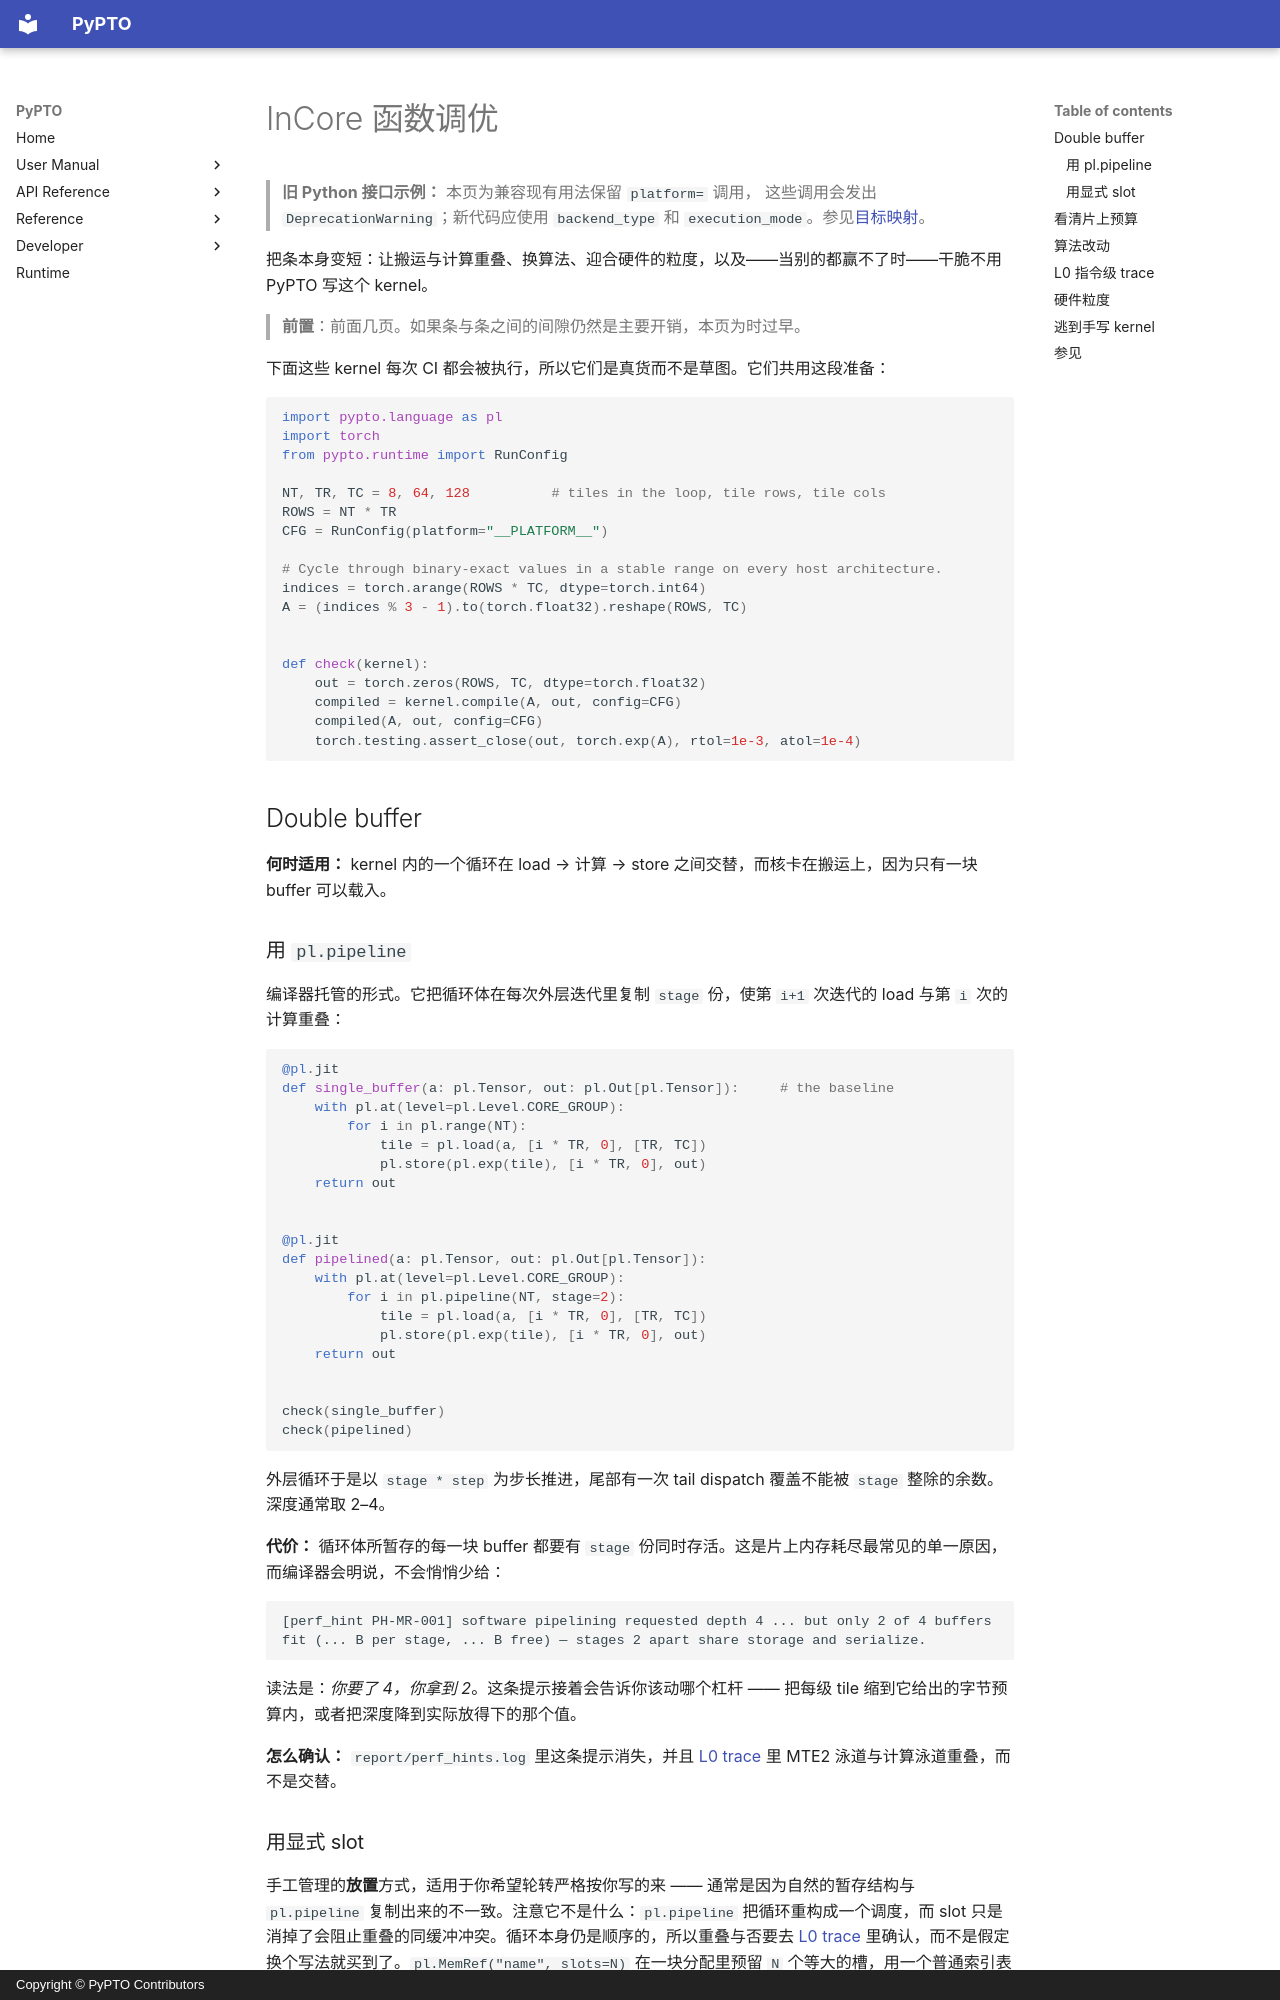

repository: hw-native-sys/pypto · page: zh/user/performance/04-incore/index.html · generator: mkdocs · copyright: Copyright © PyPTO Contributors

# InCore 函数调优

> **旧 Python 接口示例：** 本页为兼容现有用法保留 `platform=` 调用，
> 这些调用会发出 `DeprecationWarning`；新代码应使用 `backend_type` 和
> `execution_mode`。参见[目标映射](../../dev/08-entry-points.md#迁移旧-platform-示例)。

把条本身变短：让搬运与计算重叠、换算法、迎合硬件的粒度，以及——当别的都赢不了时——干脆不用 PyPTO 写这个 kernel。

> **前置**：前面几页。如果条与条之间的间隙仍然是主要开销，本页为时过早。

下面这些 kernel 每次 CI 都会被执行，所以它们是真货而不是草图。它们共用这段准备：

<!-- doctest: setup -->
```python
import pypto.language as pl
import torch
from pypto.runtime import RunConfig

NT, TR, TC = 8, 64, 128          # tiles in the loop, tile rows, tile cols
ROWS = NT * TR
CFG = RunConfig(platform="__PLATFORM__")

# Cycle through binary-exact values in a stable range on every host architecture.
indices = torch.arange(ROWS * TC, dtype=torch.int64)
A = (indices % 3 - 1).to(torch.float32).reshape(ROWS, TC)


def check(kernel):
    out = torch.zeros(ROWS, TC, dtype=torch.float32)
    compiled = kernel.compile(A, out, config=CFG)
    compiled(A, out, config=CFG)
    torch.testing.assert_close(out, torch.exp(A), rtol=1e-3, atol=1e-4)
```

## Double buffer

**何时适用：** kernel 内的一个循环在 load → 计算 → store 之间交替，而核卡在搬运上，因为只有一块 buffer 可以载入。

### 用 `pl.pipeline`

编译器托管的形式。它把循环体在每次外层迭代里复制 `stage` 份，使第 `i+1` 次迭代的 load 与第 `i` 次的计算重叠：

<!-- doctest: run -->
```python
@pl.jit
def single_buffer(a: pl.Tensor, out: pl.Out[pl.Tensor]):     # the baseline
    with pl.at(level=pl.Level.CORE_GROUP):
        for i in pl.range(NT):
            tile = pl.load(a, [i * TR, 0], [TR, TC])
            pl.store(pl.exp(tile), [i * TR, 0], out)
    return out


@pl.jit
def pipelined(a: pl.Tensor, out: pl.Out[pl.Tensor]):
    with pl.at(level=pl.Level.CORE_GROUP):
        for i in pl.pipeline(NT, stage=2):
            tile = pl.load(a, [i * TR, 0], [TR, TC])
            pl.store(pl.exp(tile), [i * TR, 0], out)
    return out


check(single_buffer)
check(pipelined)
```

外层循环于是以 `stage * step` 为步长推进，尾部有一次 tail dispatch 覆盖不能被 `stage` 整除的余数。深度通常取 2–4。

**代价：** 循环体所暂存的每一块 buffer 都要有 `stage` 份同时存活。这是片上内存耗尽最常见的单一原因，而编译器会明说，不会悄悄少给：

```text
[perf_hint PH-MR-001] software pipelining requested depth 4 ... but only 2 of 4 buffers
fit (... B per stage, ... B free) — stages 2 apart share storage and serialize.
```

读法是：*你要了 4，你拿到 2*。这条提示接着会告诉你该动哪个杠杆 —— 把每级 tile 缩到它给出的字节预算内，或者把深度降到实际放得下的那个值。

**怎么确认：** `report/perf_hints.log` 里这条提示消失，并且 [L0 trace](#l0-指令级-trace) 里 MTE2 泳道与计算泳道重叠，而不是交替。
